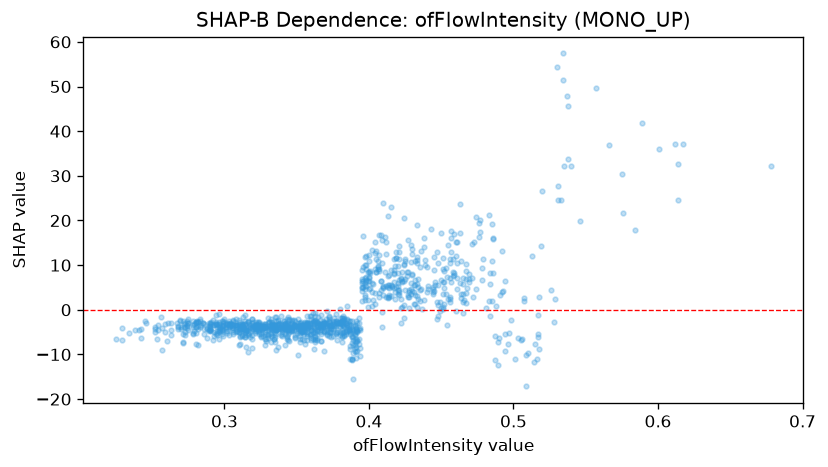

Source data for this figure (header and first rows):
feature_value, shap_value
0.492, 13.06
0.33, -5.505
0.33, -5.619
0.308, -3.943
0.288, -6.399
0.388, -5.97
0.39, -3.494
0.298, -4.794
0.303, -5.699
0.304, -3.638
0.429, 4.632
0.322, -4.115
0.356, -3.912
0.465, 1.82
0.424, 6.341
0.446, 6.188
0.375, -4.309
0.374, -4.27
0.45, 17.09
0.414, 4.787
0.344, -4.5
0.402, 4.066
0.439, 9.966
0.393, -6.6
0.385, -4.463
0.381, -7.178
0.395, 5.973
0.381, -2.58
0.39, -5.638
0.319, -4.366
0.405, 8.456
0.347, -3.027
0.282, -4.226
0.424, -1.808
0.344, -4.022
0.487, -5.887
0.289, -2.994
0.385, -3.428
0.333, -3.247
0.299, -3.712
0.355, -4.04
0.34, -4.26
0.352, -3.614
0.382, -2.891
0.431, 5.652
0.302, -3.104
0.39, -3.622
0.334, -3.115
0.365, -2.944
0.327, -3.073
0.383, -3.726
0.275, -2.954
0.364, -4.595
0.326, -4.39
0.359, -3.874
0.314, -4.266
0.274, -4.137
0.417, 4.869
0.312, -5.895
0.296, -3.311
... 1,088 more rows
